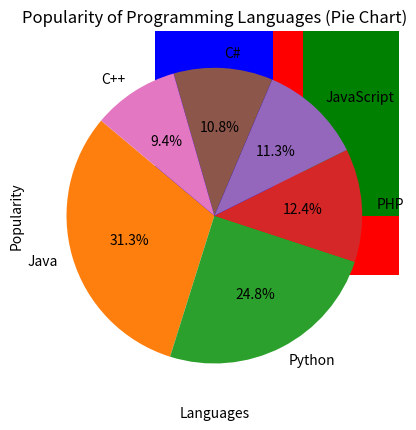

Write Python code to recreate this figure.
import matplotlib.pyplot as plt

# Data for programming languages
languages = ['Java', 'Python', 'PHP', 'JavaScript', 'C#', 'C++']
popularity = [22.2, 17.6, 8.8, 8.0, 7.7, 6.7]

# (i) Bar chart
plt.bar(languages, popularity)
plt.xlabel('Languages')
plt.ylabel('Popularity')
plt.title('Popularity of Programming Languages')
plt.show()

# (ii) Horizontal bar chart with red bars
plt.barh(languages, popularity, color='red')
plt.xlabel('Popularity')
plt.title('Popularity of Programming Languages (Horizontal)')
plt.show()

# (iii) Bar chart with different colors for each bar
colors = ['blue', 'green', 'orange', 'purple', 'brown', 'pink']
plt.bar(languages, popularity, color=colors)
plt.xlabel('Languages')
plt.ylabel('Popularity')
plt.title('Popularity of Programming Languages (Colored Bars)')
plt.show()

# (iv) Pie chart
plt.pie(popularity, labels=languages, autopct='%1.1f%%', startangle=140)
plt.title('Popularity of Programming Languages (Pie Chart)')
plt.show()
